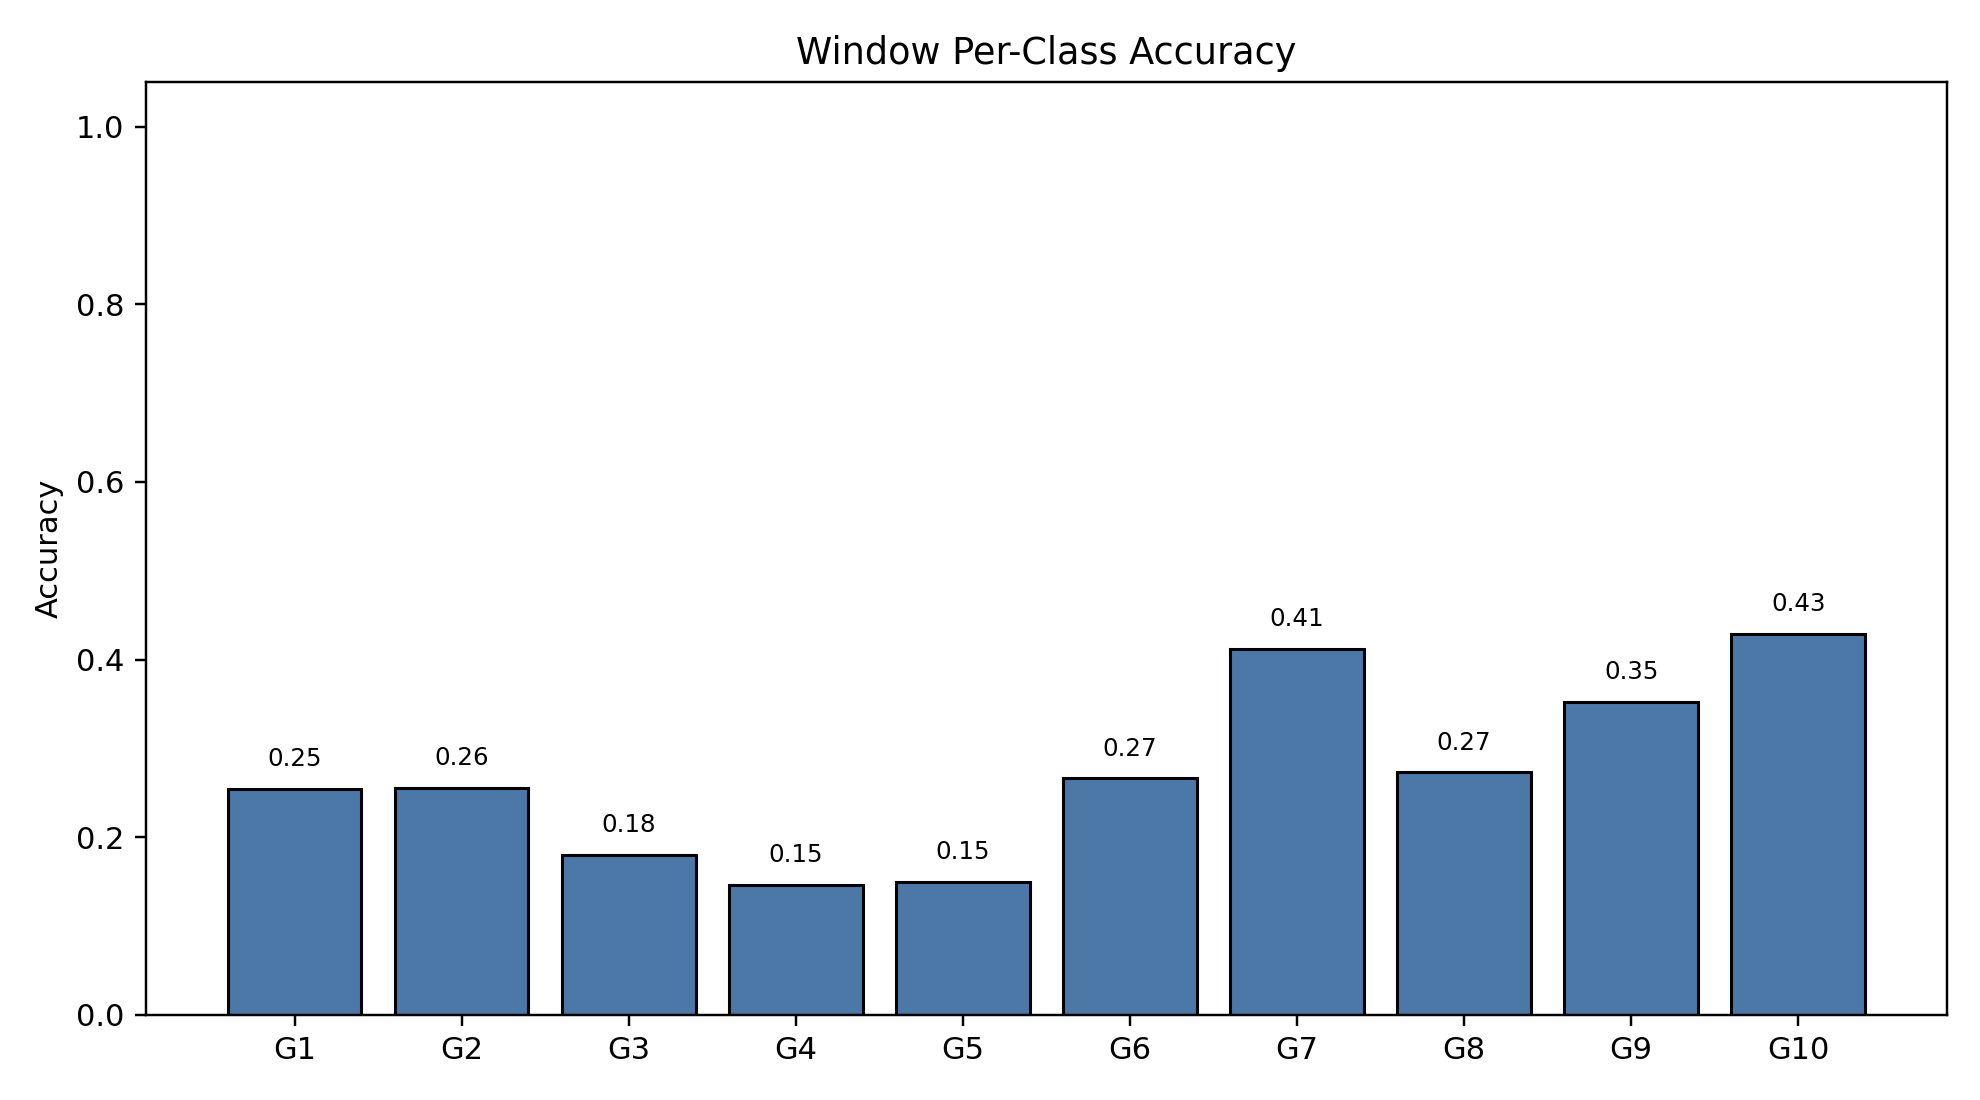

Data behind this chart, as committed beside it:
class_index, gesture_id, support, correct, accuracy
0, 1, 790, 201, 0.2544
1, 2, 692, 177, 0.2558
2, 3, 766, 138, 0.1802
3, 4, 743, 109, 0.1467
4, 5, 735, 110, 0.1497
5, 6, 763, 203, 0.2661
6, 7, 755, 311, 0.4119
7, 8, 707, 193, 0.273
8, 9, 687, 242, 0.3523
9, 10, 683, 293, 0.429
